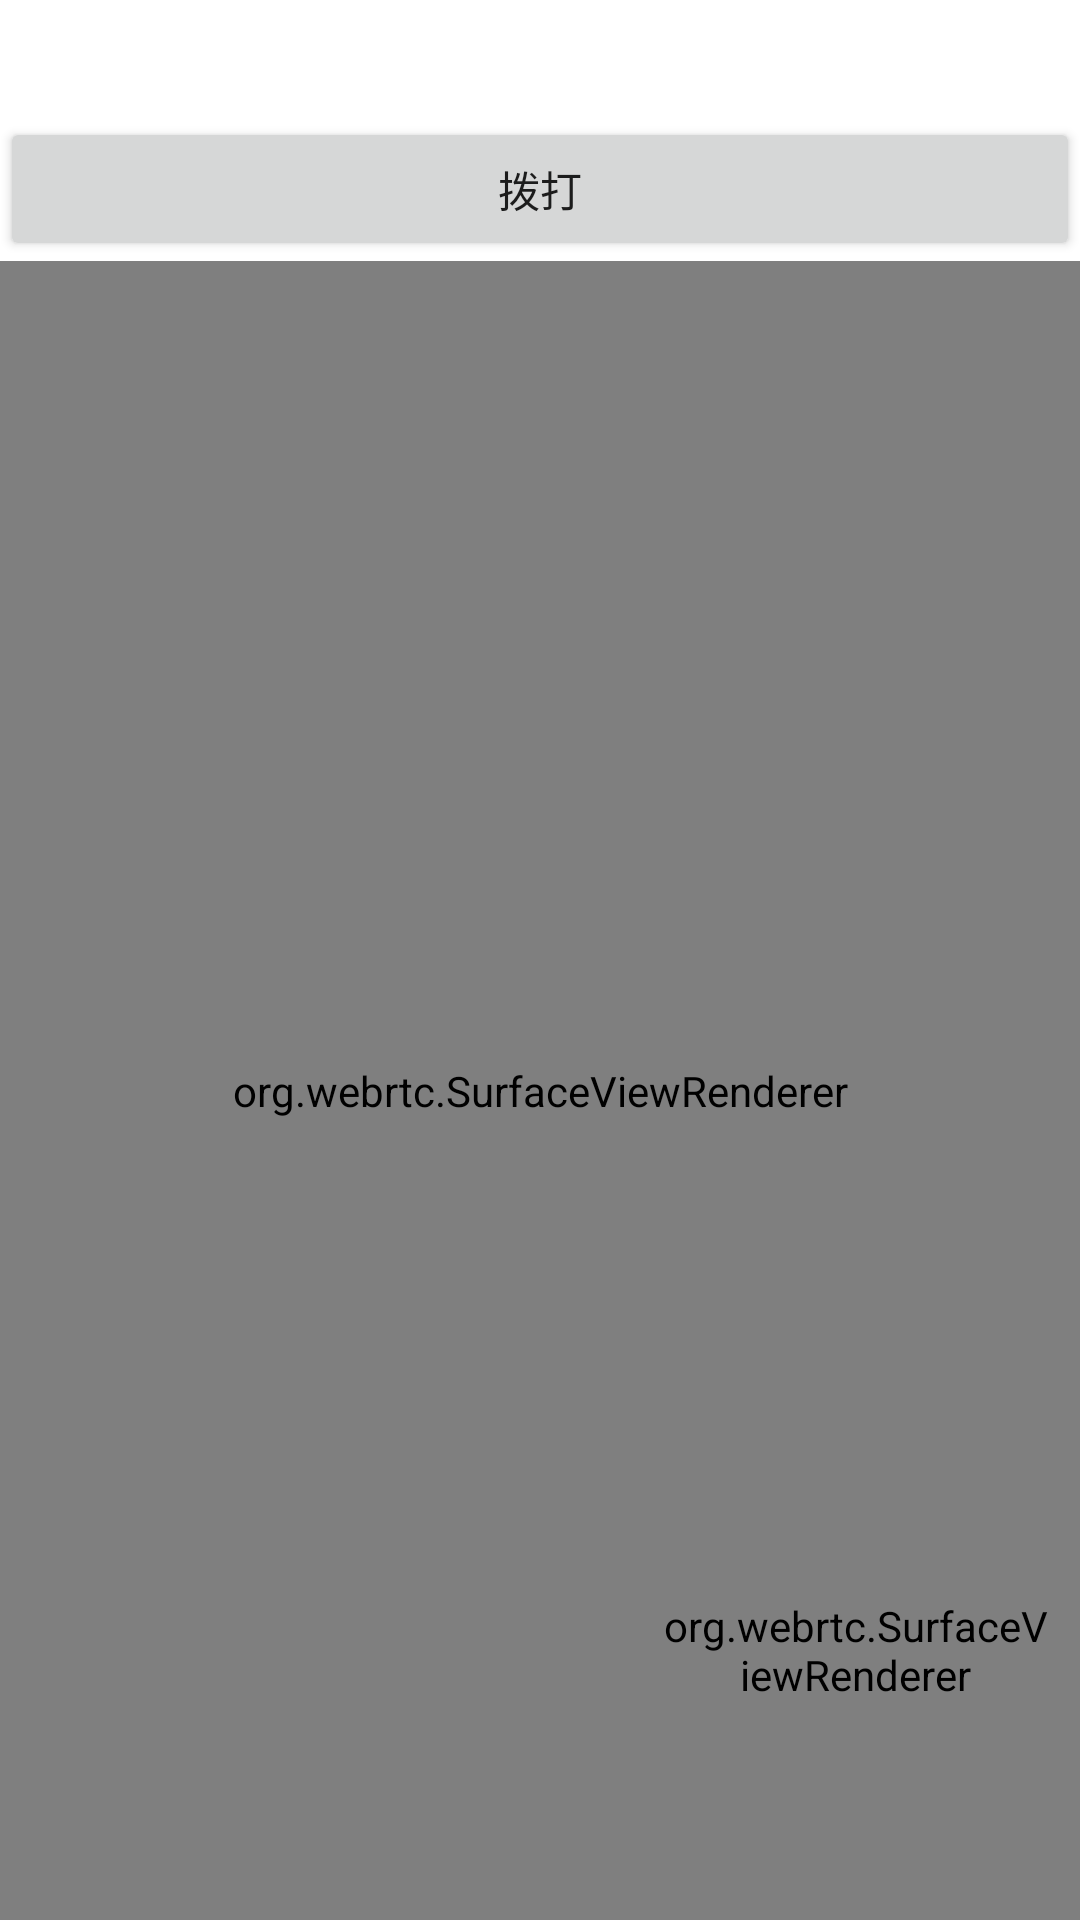

This screen was rendered from an Android layout file. Write that file and the resources it references.
<!-- AndroidManifest.xml: application theme Theme.WebRtcDemo -->
<!-- res/layout/activity_call.xml -->
<?xml version="1.0" encoding="utf-8"?>
<LinearLayout xmlns:android="http://schemas.android.com/apk/res/android"
    xmlns:app="http://schemas.android.com/apk/res-auto"
    xmlns:tools="http://schemas.android.com/tools"
    android:layout_width="match_parent"
    android:layout_height="match_parent"
    android:orientation="vertical"
    tools:context=".CallActivity">

    <TextView
        android:id="@+id/tv_user"
        android:layout_width="match_parent"
        android:layout_height="wrap_content"
        android:padding="10dp" />

    <Button
        android:id="@+id/btn_call"
        android:layout_width="match_parent"
        android:layout_height="wrap_content"
        android:text="拨打" />

    <FrameLayout
        android:layout_width="match_parent"
        android:layout_height="match_parent">

        <org.webrtc.SurfaceViewRenderer
            android:id="@+id/surfaceviewrender_remote"
            android:layout_width="match_parent"
            android:layout_height="match_parent" />

        <org.webrtc.SurfaceViewRenderer
            android:id="@+id/surfaceviewrender_local"
            android:layout_width="130dp"
            android:layout_height="160dp"
            android:layout_gravity="bottom|right"
            android:layout_marginRight="10dp"
            android:layout_marginBottom="10dp" />

    </FrameLayout>

</LinearLayout>
<!-- resources referenced by this layout -->
<resources>
  <style name="Theme.WebRtcDemo" parent="Theme.MaterialComponents.DayNight.DarkActionBar">
          
          <item name="colorPrimary">@color/purple_500</item>
          <item name="colorPrimaryVariant">@color/purple_700</item>
          <item name="colorOnPrimary">@color/white</item>
          
          <item name="colorSecondary">@color/teal_200</item>
          <item name="colorSecondaryVariant">@color/teal_700</item>
          <item name="colorOnSecondary">@color/black</item>
          
          <item name="android:statusBarColor" tools:targetApi="l">?attr/colorPrimaryVariant</item>
          
      </style>
  <!-- not gathered from this repository: default colours our renderer supplied (Android Studio template values) -->
  <color name="purple_500">#FF6200EE</color>
  <color name="purple_700">#FF3700B3</color>
  <color name="teal_200">#FF03DAC5</color>
  <color name="teal_700">#FF018786</color>
  <color name="black">#FF000000</color>
  <color name="white">#FFFFFFFF</color>
</resources>
